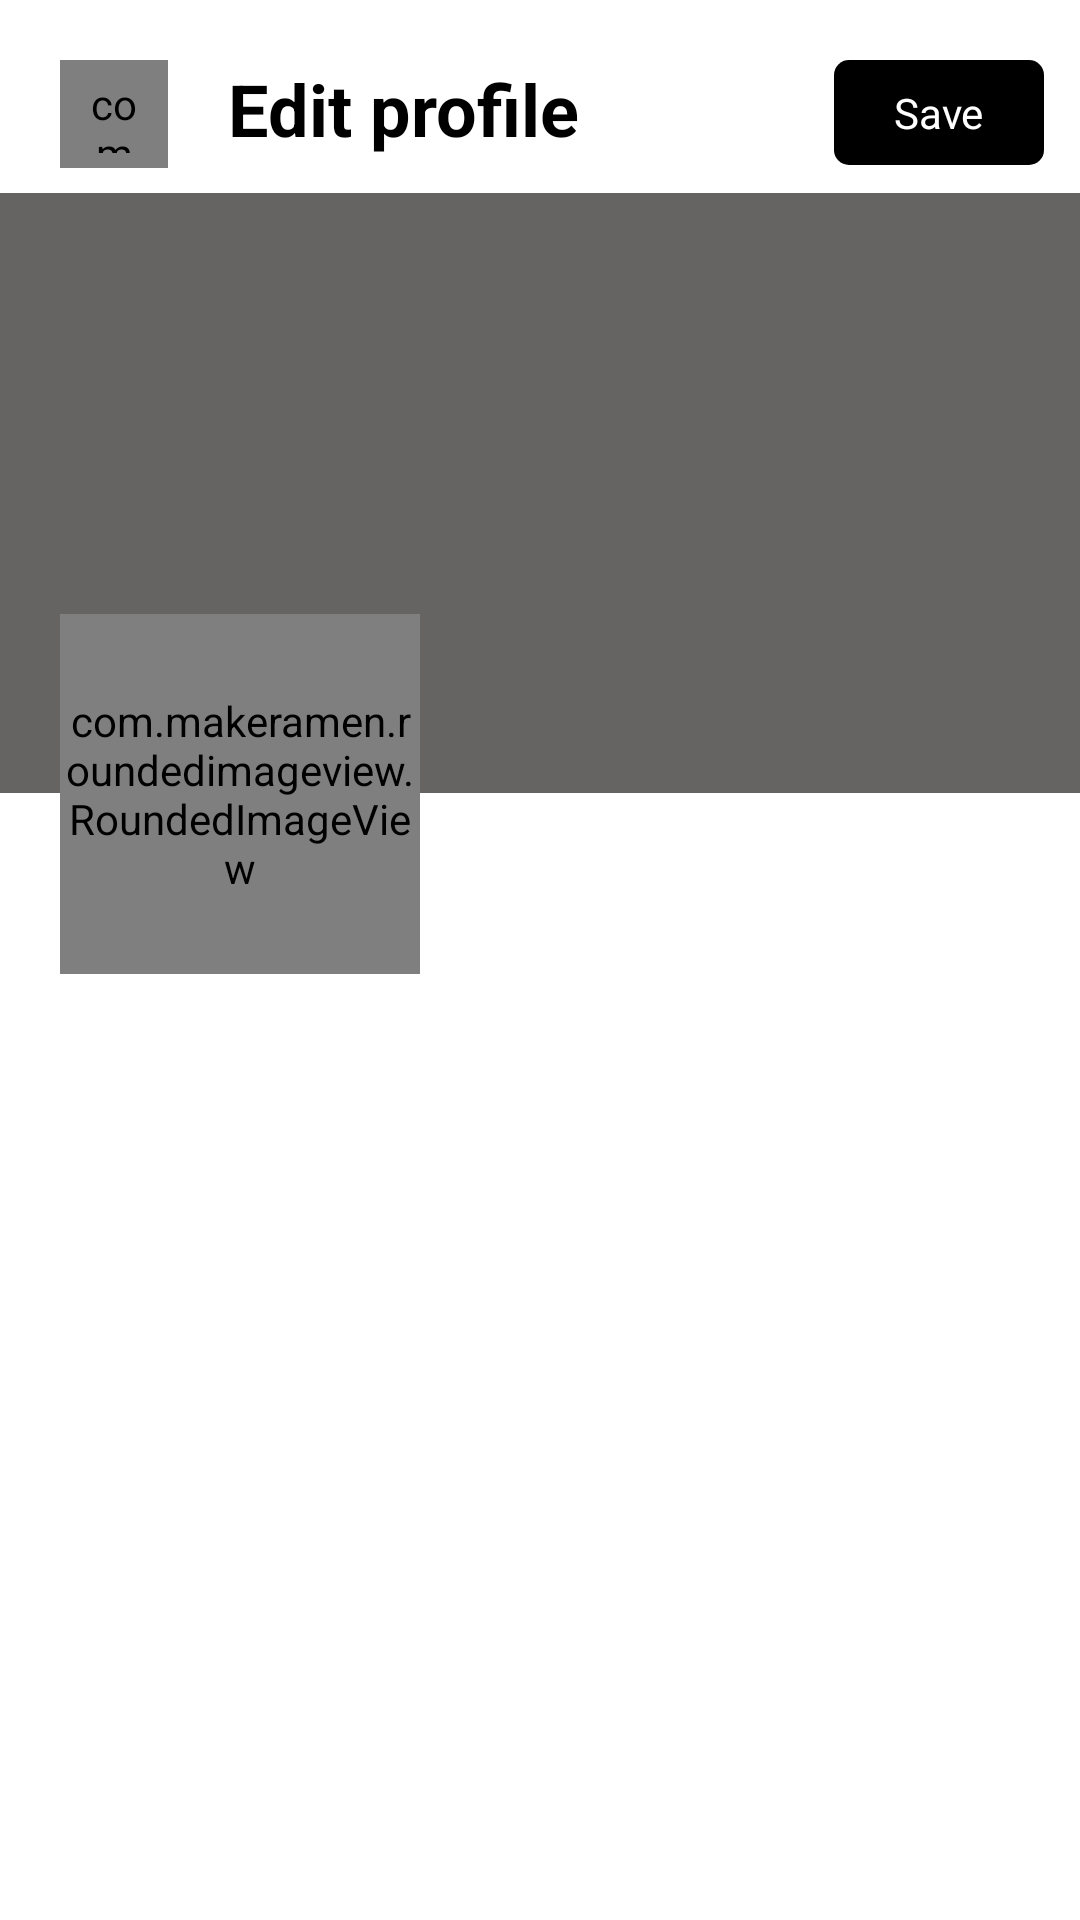

The Android layout XML behind this screen, and the referenced resources:
<!-- AndroidManifest.xml: application theme Theme.SoundCloud -->
<!-- res/layout/fragment_update_profile.xml -->
<?xml version="1.0" encoding="utf-8"?>
<androidx.constraintlayout.widget.ConstraintLayout xmlns:android="http://schemas.android.com/apk/res/android"
    xmlns:tools="http://schemas.android.com/tools"
    android:layout_width="match_parent"
    android:layout_height="match_parent"
    xmlns:app="http://schemas.android.com/apk/res-auto"
    android:background="@color/white"
    tools:context=".view.personal.UpdateProfileFragment">

    <com.makeramen.roundedimageview.RoundedImageView
        android:id="@+id/imgUpdatePersonBack"
        android:layout_width="@dimen/dp_36"
        android:layout_height="36dp"
        android:layout_marginStart="@dimen/dp_20"
        android:layout_marginTop="@dimen/dp_20"
        android:background="@drawable/custom_bg_white"
        android:padding="5dp"
        android:src="@drawable/ic_back"
        app:layout_constraintTop_toTopOf="parent"
        app:layout_constraintStart_toStartOf="parent"/>

    <TextView
        android:id="@+id/tvTitleEdit"
        android:layout_width="wrap_content"
        android:layout_height="wrap_content"
        android:layout_marginStart="@dimen/dp_20"
        android:layout_marginTop="@dimen/dp_20"
        android:text="@string/edit_profile"
        android:textColor="@color/black"
        android:textSize="@dimen/sp_24"
        android:textStyle="bold"
        app:layout_constraintTop_toTopOf="parent"
        app:layout_constraintStart_toEndOf="@id/imgUpdatePersonBack"/>


    <TextView
        android:id="@+id/btnSaveEdit"
        android:layout_width="wrap_content"
        android:layout_height="wrap_content"
        android:layout_marginHorizontal="@dimen/dp_12"
        android:layout_marginTop="@dimen/dp_20"
        android:background="@drawable/custom_sign_in_apple"
        android:paddingHorizontal="@dimen/dp_20"
        android:paddingVertical="@dimen/dp_8"
        android:text="@string/save"
        android:textColor="@color/white"
        android:textSize="@dimen/sp_14"
        app:layout_constraintTop_toTopOf="parent"
        app:layout_constraintEnd_toEndOf="parent"/>

    <ImageView
        android:id="@+id/imgCover"
        android:layout_width="match_parent"
        android:layout_height="200dp"
        android:background="@color/grey"
        android:scaleType="centerCrop"
        app:layout_constraintTop_toBottomOf="@id/tvTitleEdit"
        android:layout_marginTop="@dimen/dp_12"/>

    <com.makeramen.roundedimageview.RoundedImageView
        android:id="@+id/imgPersonEdit"
        android:layout_width="@dimen/dp_120"
        android:layout_height="@dimen/dp_120"
        android:layout_marginStart="@dimen/dp_20"
        android:layout_marginTop="-60dp"
        android:src="@drawable/img_song"
        app:riv_corner_radius="@dimen/dp_60"
        app:layout_constraintTop_toBottomOf="@id/imgCover"
        app:layout_constraintStart_toStartOf="parent"/>

</androidx.constraintlayout.widget.ConstraintLayout>
<!-- resources referenced by this layout -->
<resources>
  <color name="black">#FF000000</color>
  <color name="grey">#666363</color>
  <color name="white">#FFFFFFFF</color>
  <dimen name="dp_12">12dp</dimen>
  <dimen name="dp_120">120dp</dimen>
  <dimen name="dp_20">20dp</dimen>
  <dimen name="dp_36">36dp</dimen>
  <dimen name="dp_60">60dp</dimen>
  <dimen name="dp_8">8dp</dimen>
  <dimen name="sp_14">14sp</dimen>
  <dimen name="sp_24">24sp</dimen>
  <!-- drawable custom_bg_white (drawable) -->
  <?xml version="1.0" encoding="utf-8"?>
  <shape
      xmlns:android="http://schemas.android.com/apk/res/android"
      android:shape="rectangle">
  
  
      <solid
          android:color="#F1F1F1" >
      </solid>
  
  
  
      <corners
          android:radius="18dp" >
      </corners>
  
  </shape>
  <!-- drawable custom_sign_in_apple (drawable) -->
  <?xml version="1.0" encoding="utf-8"?>
  <shape
      xmlns:android="http://schemas.android.com/apk/res/android"
      android:shape="rectangle">
  
  
      <solid
          android:color="@color/black" >
      </solid>
  
  
      <corners
          android:radius="5dp" >
      </corners>
  
  </shape>
  <string name="edit_profile">Edit profile</string>
  <string name="save">Save</string>
  <style name="Theme.SoundCloud" parent="Theme.MaterialComponents.DayNight.DarkActionBar">
          
          <item name="colorPrimary">@color/purple_500</item>
          <item name="colorPrimaryVariant">@color/purple_700</item>
          <item name="colorOnPrimary">@color/white</item>
          
          <item name="colorSecondary">@color/teal_200</item>
          <item name="colorSecondaryVariant">@color/teal_700</item>
          <item name="colorOnSecondary">@color/black</item>
          
          <item name="android:statusBarColor" tools:targetApi="l">?attr/colorPrimaryVariant</item>
          
      </style>
  <color name="purple_500">#FF6200EE</color>
  <color name="purple_700">#FF3700B3</color>
  <color name="teal_200">#FF03DAC5</color>
  <color name="teal_700">#FF018786</color>
</resources>
